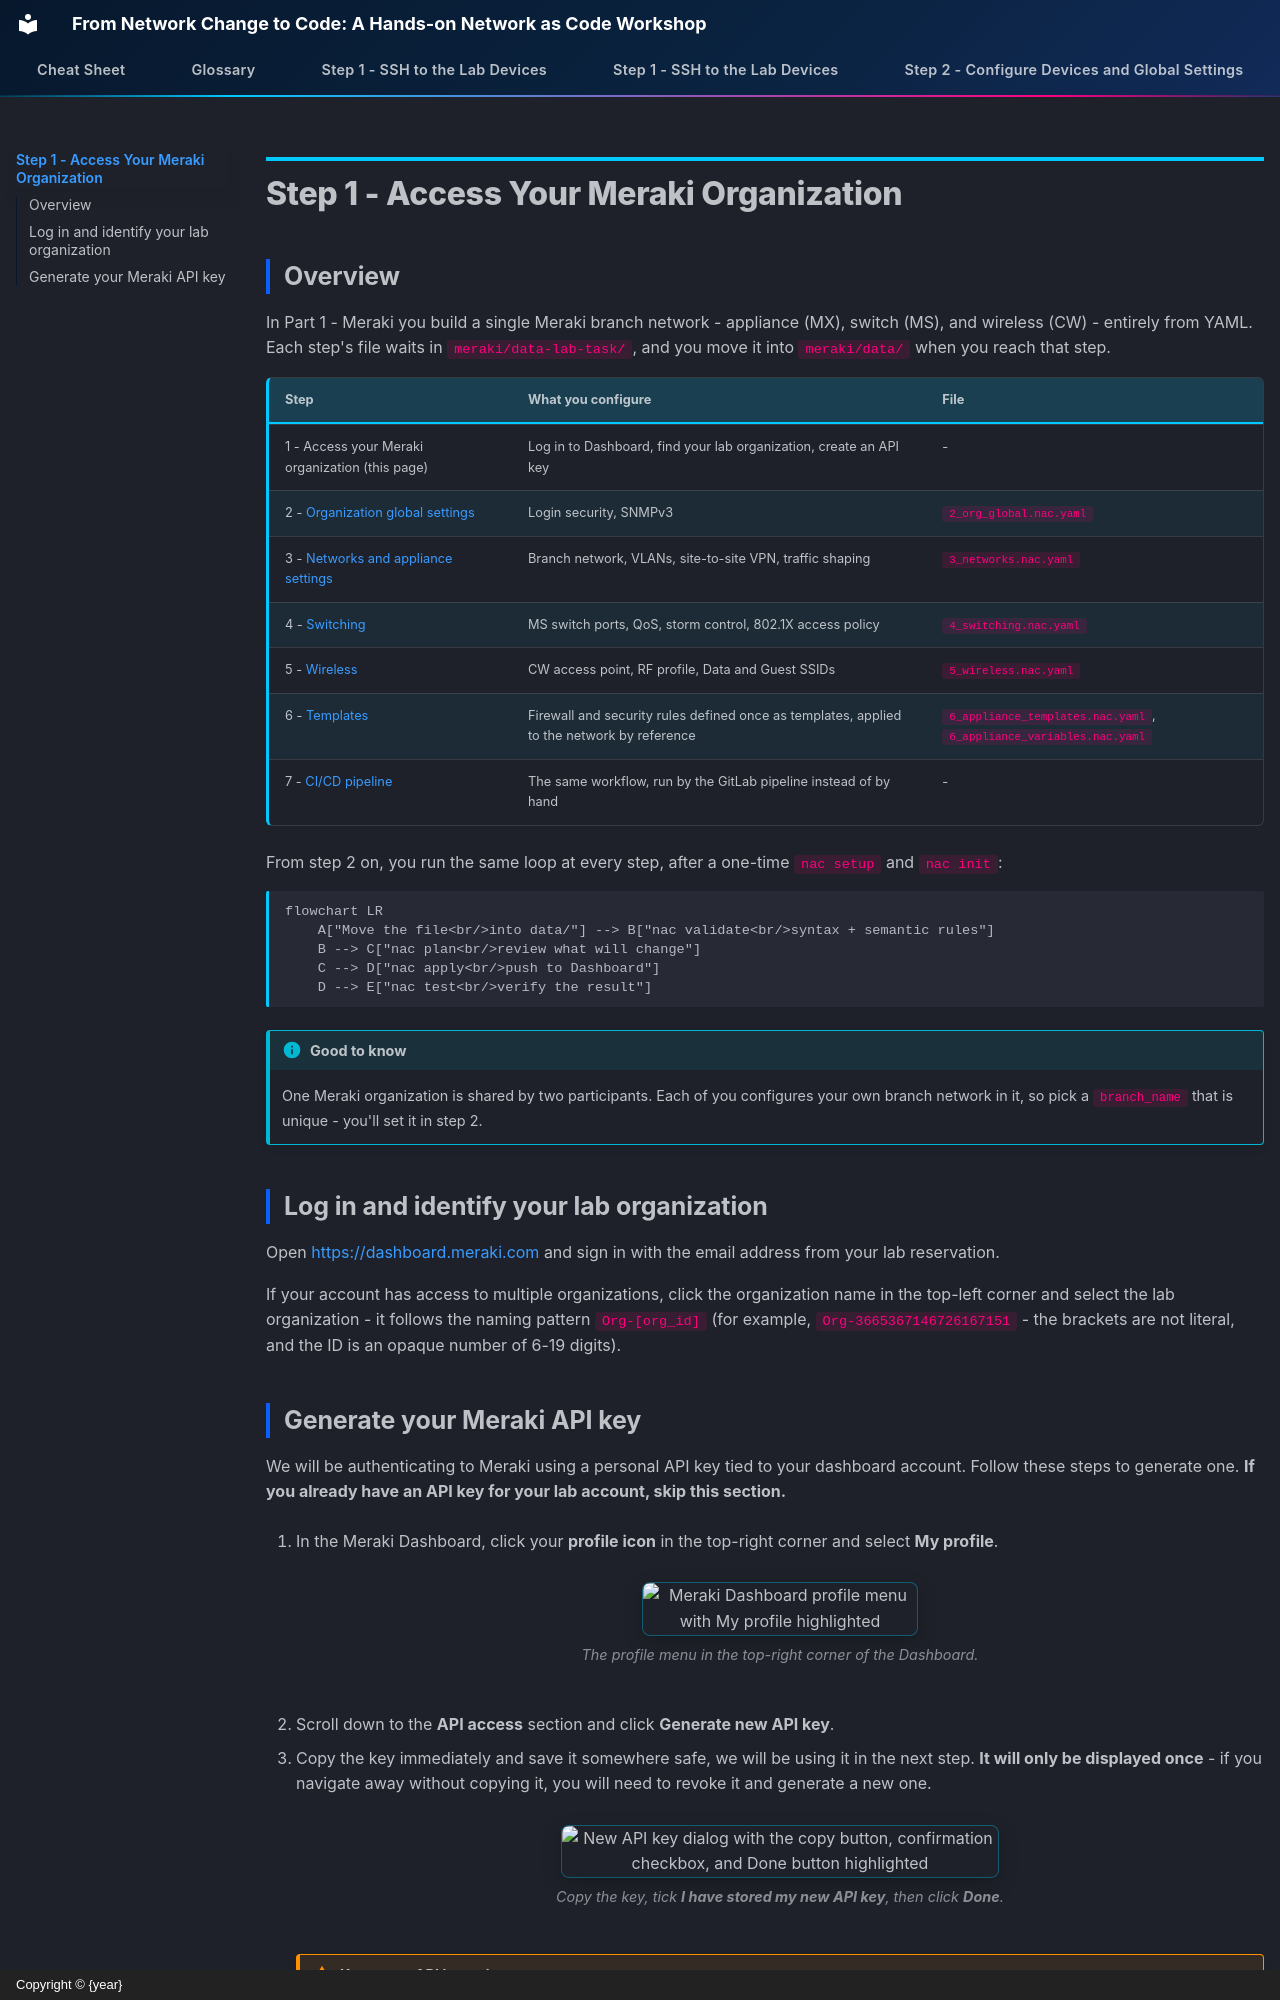

repository: snmitrov/autocon-2026-prep · page: Meraki01_login/index.html · generator: mkdocs · copyright: Copyright © {year}

# Step 1 - Access Your Meraki Organization

## Overview

In Part 1 - Meraki you build a single Meraki branch network - appliance (MX),
switch (MS), and wireless (CW) - entirely from YAML. Each step's file waits
in `meraki/data-lab-task/`, and you move it into `meraki/data/` when you
reach that step.

| Step | What you configure | File |
|---|---|---|
| 1 - Access your Meraki organization (this page) | Log in to Dashboard, find your lab organization, create an API key | - |
| 2 - [Organization global settings](Meraki02_org_global.md) | Login security, SNMPv3 | `2_org_global.nac.yaml` |
| 3 - [Networks and appliance settings](Meraki03_networks.md) | Branch network, VLANs, site-to-site VPN, traffic shaping | `3_networks.nac.yaml` |
| 4 - [Switching](Meraki04_switching.md) | MS switch ports, QoS, storm control, 802.1X access policy | `4_switching.nac.yaml` |
| 5 - [Wireless](Meraki05_wireless.md) | CW access point, RF profile, Data and Guest SSIDs | `5_wireless.nac.yaml` |
| 6 - [Templates](Meraki06_templates.md) | Firewall and security rules defined once as templates, applied to the network by reference | `6_appliance_templates.nac.yaml`, `6_appliance_variables.nac.yaml` |
| 7 - [CI/CD pipeline](Meraki07_cicd.md) | The same workflow, run by the GitLab pipeline instead of by hand | - |

From step 2 on, you run the same loop at every step, after a one-time
`nac setup` and `nac init`:

```mermaid
flowchart LR
    A["Move the file<br/>into data/"] --> B["nac validate<br/>syntax + semantic rules"]
    B --> C["nac plan<br/>review what will change"]
    C --> D["nac apply<br/>push to Dashboard"]
    D --> E["nac test<br/>verify the result"]
```

!!! info "Good to know"
    One Meraki organization is shared by two participants. Each of you
    configures your own branch network in it, so pick a `branch_name` that
    is unique - you'll set it in step 2.

## Log in and identify your lab organization

Open [https://dashboard.meraki.com](https://dashboard.meraki.com) and sign in
with the email address from your lab reservation.

If your account has access to multiple organizations, click the organization
name in the top-left corner and select the lab organization - it follows the
naming pattern `Org-[org_id]` (for example, `Org-3665367146726167151` - the
brackets are not literal, and the ID is an opaque number of 6-19 digits).
